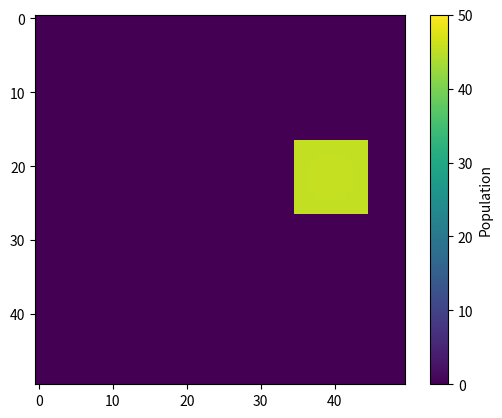
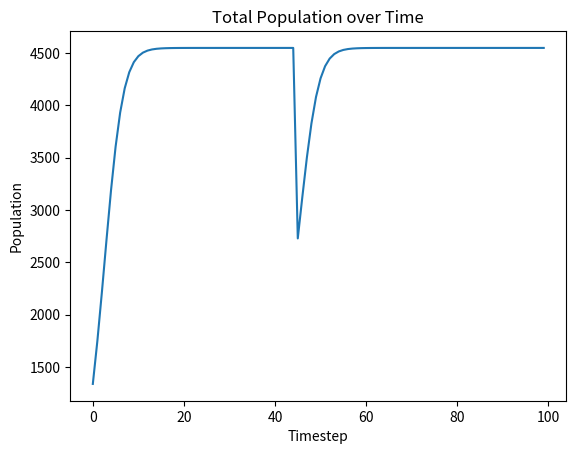
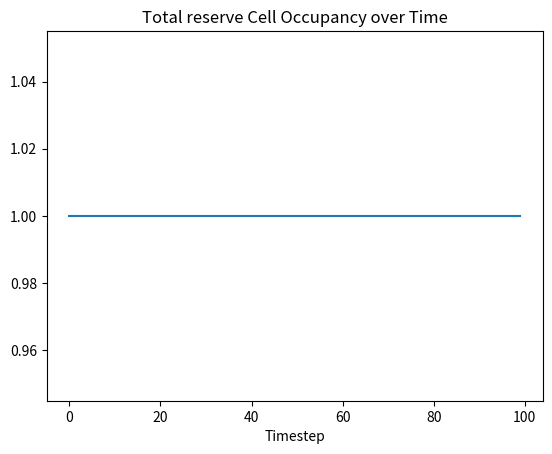
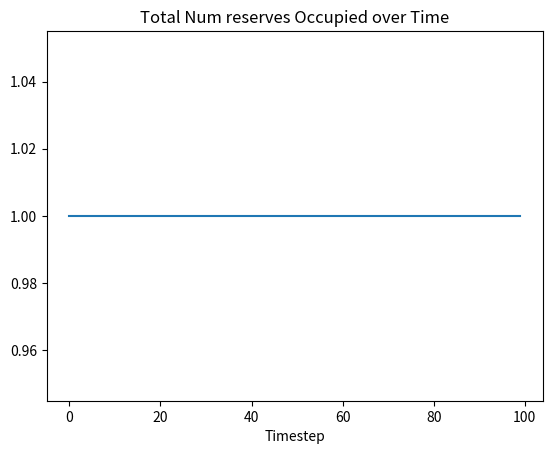
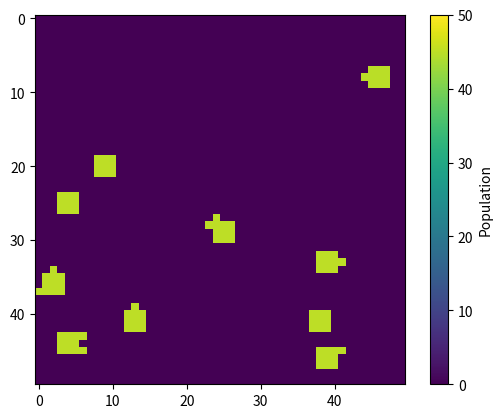
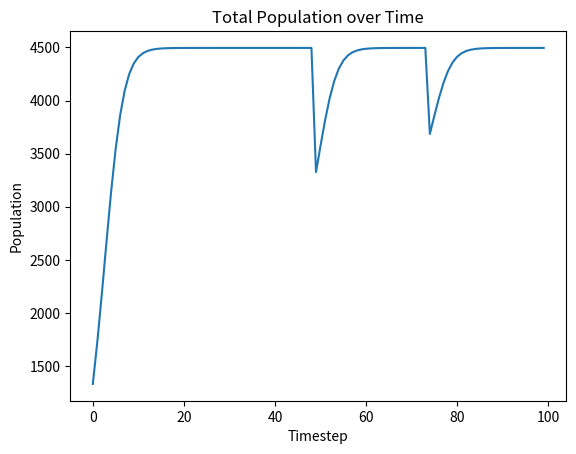
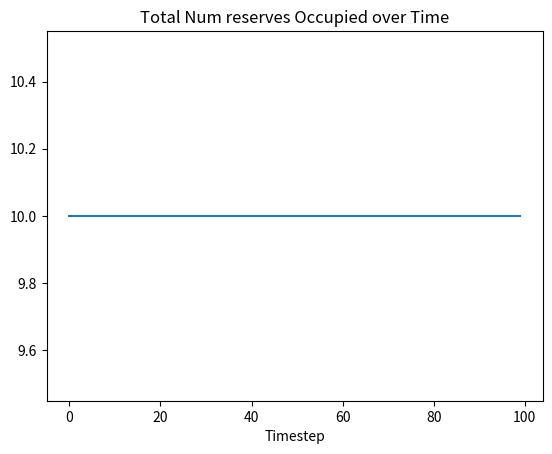
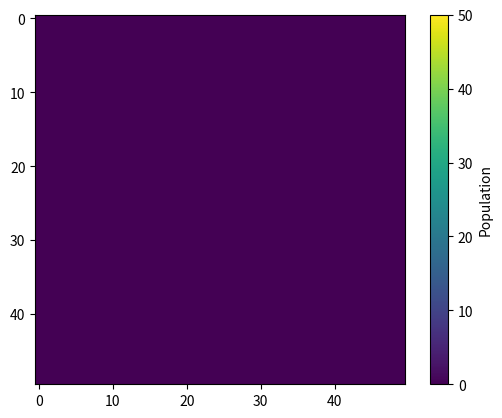
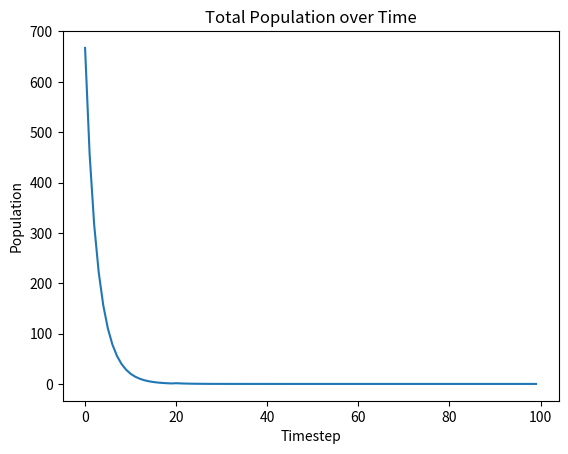
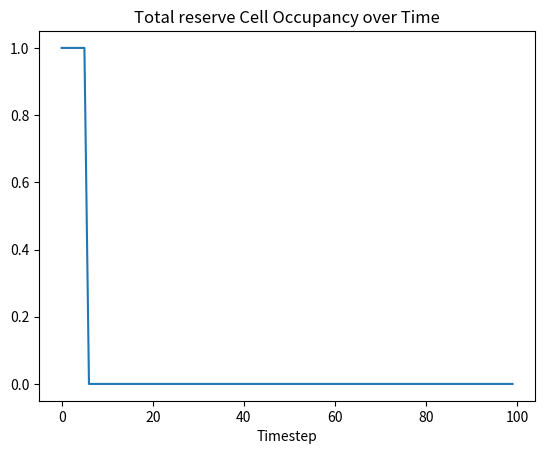
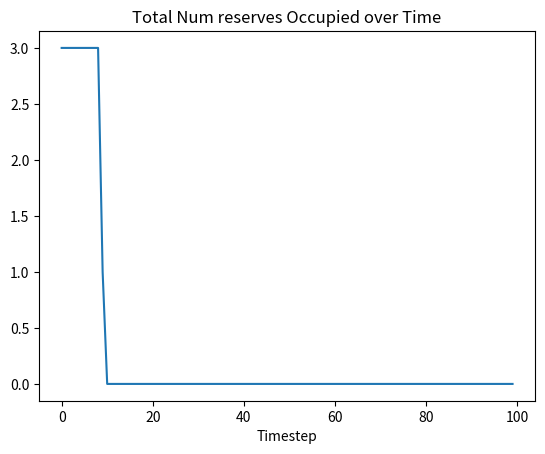

These figures' Python source, in order:
import numpy as np
import matplotlib.pyplot as plt
from scipy import ndimage
from scipy.signal import fftconvolve


def create_landscape(L=50, total_area=100, num_reserves=1):
    #create empty np array for landscape and reserves
    landscape = np.zeros((L, L), dtype=bool)
    
    #calculate approximately how large each reserve should be
    reserveArea = total_area/num_reserves
    reserveSide = int(np.sqrt(reserveArea))
    
    numReservesPlaced = 0
    attempts = 0
    
    while numReservesPlaced < num_reserves and attempts < 1000:
        
        #randomly place top left corner of each reserve in the landscape
        top = np.random.randint(0, L-reserveSide)
        left = np.random.randint(0, L-reserveSide)
        
        
        #place reserve if there isn't already another reserve there or adjacent
        #use 0 or L if we are at the edge so we don't get indexing errors
        #add extra cells to bottom        
        checktop = max(0,top-1)
        checkbottom = min(L,top+reserveSide+1)
        checkleft =  max(0, left-1)
        checkright = min(L, left+reserveSide+1)
        
        if not landscape[checktop:checkbottom, checkleft:checkright].any():
            landscape[top:top+reserveSide, left:left+reserveSide] = True
            numReservesPlaced += 1        
        attempts += 1
    
    #extra space that was not able to fit in the squares
    extraSpace = total_area-num_reserves*reserveSide**2
    addedExtra = 0
    attempts = 0
    while addedExtra < extraSpace and attempts < 1000:
        reserve_coords = np.argwhere(landscape) #current reserve cells
        
        # set to find edges
        edgecoords = []
        
        for x, y in reserve_coords:
            neighbors = [(x-1, y), (x+1, y), (x, y-1),(x, y+1)]
            nextneighbors = [(x-2, y), (x+2, y), (x, y-2),(x, y+2)]
            
            for nx, ny in neighbors:
                # Check if in bounds and  empty
                if 0 <= nx < L and 0 <= ny < L and not landscape[nx, ny]:
                    
                    #check that next neighbors are also empty
                    #this prevents connection of two adjacent reserves
                    for nnx, nny in nextneighbors:
                        if 0 <= nnx < L and 0 <= nny < L :
                            #if in bounds, check if currently reserve
                            if not landscape[nnx, nny]:
                                edgecoords.append((nx, ny))
                        else: #not in bounds, don't worry about it 
                            edgecoords.append((nx, ny))
                            
        
        # no more possible edges, can't add any more habitat to existing reserves
        if len(edgecoords) == 0:
            break 
        
        # Pick random edge cell and make it a reserve
        randEdgex, randEdgey = edgecoords[np.random.randint(len(edgecoords))]
        landscape[randEdgex, randEdgey] = True
        addedExtra += 1
        attempts += 1

    return landscape

def run_simulation(landscape, timesteps=100, r=0.5, K=50, m=0.05, 
                   disturbance_rate=0.01, disturbance_severity=0.5, 
                   disturbance_extent=0.1, traveldist=10, ploteachtimestep=False):
    L = landscape.shape[0]
    pop = np.zeros((L, L)) # create a population array matching landscape
    pop[landscape] = K*0.2 #start at a fraction of carrying capacity
    
    #find reserves using ndimage
    reserveArrays, numReserves = ndimage.label(landscape)
    
    history = {
        'total_pop': [], #total population
        'occupancy': [],  # fraction of reserve cells with pop > 1
        'num_occupied_reserves': []
    }
    
    #kernel for immigration, with decreasing likelihood (Gaussian distrib) the further out we go
    kernelSize = int(6 * 10)
    #ensure odd kernel side length so our original cell is at the center
    if kernelSize % 2 == 0:
        kernelSize += 1
    center = kernelSize // 2 #find the center
    
    # Gaussian kernel
    y, x = np.ogrid[-center:center+1, -center:center+1]
    dispersal_kernel = np.exp(-(x**2 + y**2) / (2 * traveldist**2))
    #normalize so sum of probabilities equals 1
    dispersal_kernel = dispersal_kernel / dispersal_kernel.sum()
    
    #repeat process of growth, immigration, disturbance for timesteps
    for t in range(timesteps):
        #logistic growth of population in each cell
        pop[landscape] = pop[landscape] + r*pop[landscape] * (1-pop[landscape]/K)    
        pop = np.clip(pop, 0, None) #disallow negative populations
        
        #individuals moving
        emigrants = pop * m #how many individuals are leaving from each cell
        pop = pop * (1 - m) #each cell's base population decreases as some leave
        
        #immigrants move according to Gaussian kernel
        dispersed = fftconvolve(emigrants, dispersal_kernel, mode='same')
        
        pop += dispersed #add immigrants to their new home cells
        pop[~landscape] = 0 #species can only survive in reserve
        
        
        #randomly check if there will be a disturbance based on our rate (0-1)
        if np.random.rand() < disturbance_rate:
            reserve_coords = np.argwhere(landscape) #check for reserve cells
            #disturbance applies to a certain percent of the reserve cells
            numDisturbed = int(disturbance_extent * len(reserve_coords)) 
            disturbed_idx = np.random.choice(len(reserve_coords), numDisturbed, replace = False)
            disturbed = reserve_coords[disturbed_idx]

            pop[disturbed] *= (1 - disturbance_severity)
        
        
        history['total_pop'].append(float(pop.sum()))
        history['occupancy'].append(float((pop[landscape]>1).sum() / landscape.sum()))
        
        occupiedReserve = 0
        for i in range(1, numReserves + 1):
            if pop[reserveArrays == i].sum() > 10:
                occupiedReserve += 1
        history['num_occupied_reserves'].append(occupiedReserve)
        
        if ploteachtimestep:
            plot_landscape(pop, K)
        
    return pop, history
    

def plot_landscape(popArray, K):
    plt.imshow(popArray, vmin=0, vmax=K, cmap='viridis') #cmap max is carrying capacity
    plt.colorbar(label='Population')
    plt.show()
    
def plot_statistics_over_time(history):
    plt.plot(history['total_pop'])
    plt.title("Total Population over Time")
    plt.xlabel("Timestep")
    plt.ylabel("Population")
    plt.show()
    
    plt.plot(history['occupancy'])
    plt.title("Total reserve Cell Occupancy over Time")
    plt.xlabel("Timestep")
    plt.show()
    
    plt.plot(history['num_occupied_reserves'])
    plt.title("Total Num reserves Occupied over Time")
    plt.xlabel("Timestep")
    plt.show()

if __name__ == "__main__":
    K=50
    #single large
    landscape = create_landscape()
    pop, history = run_simulation(landscape, ploteachtimestep=False)
    plot_landscape(pop, K)   
    plot_statistics_over_time(history)
    
    #several small
    landscape = create_landscape(num_reserves = 10)
    pop, history = run_simulation(landscape, ploteachtimestep=False)
    plot_landscape(pop, K)   
    plot_statistics_over_time(history)
    
    #several medium
    landscape = create_landscape(num_reserves = 3)
    pop, history = run_simulation(landscape, ploteachtimestep=False, disturbance_rate=0.9, disturbance_extent=0.9)
    plot_landscape(pop, K)   
    plot_statistics_over_time(history)
